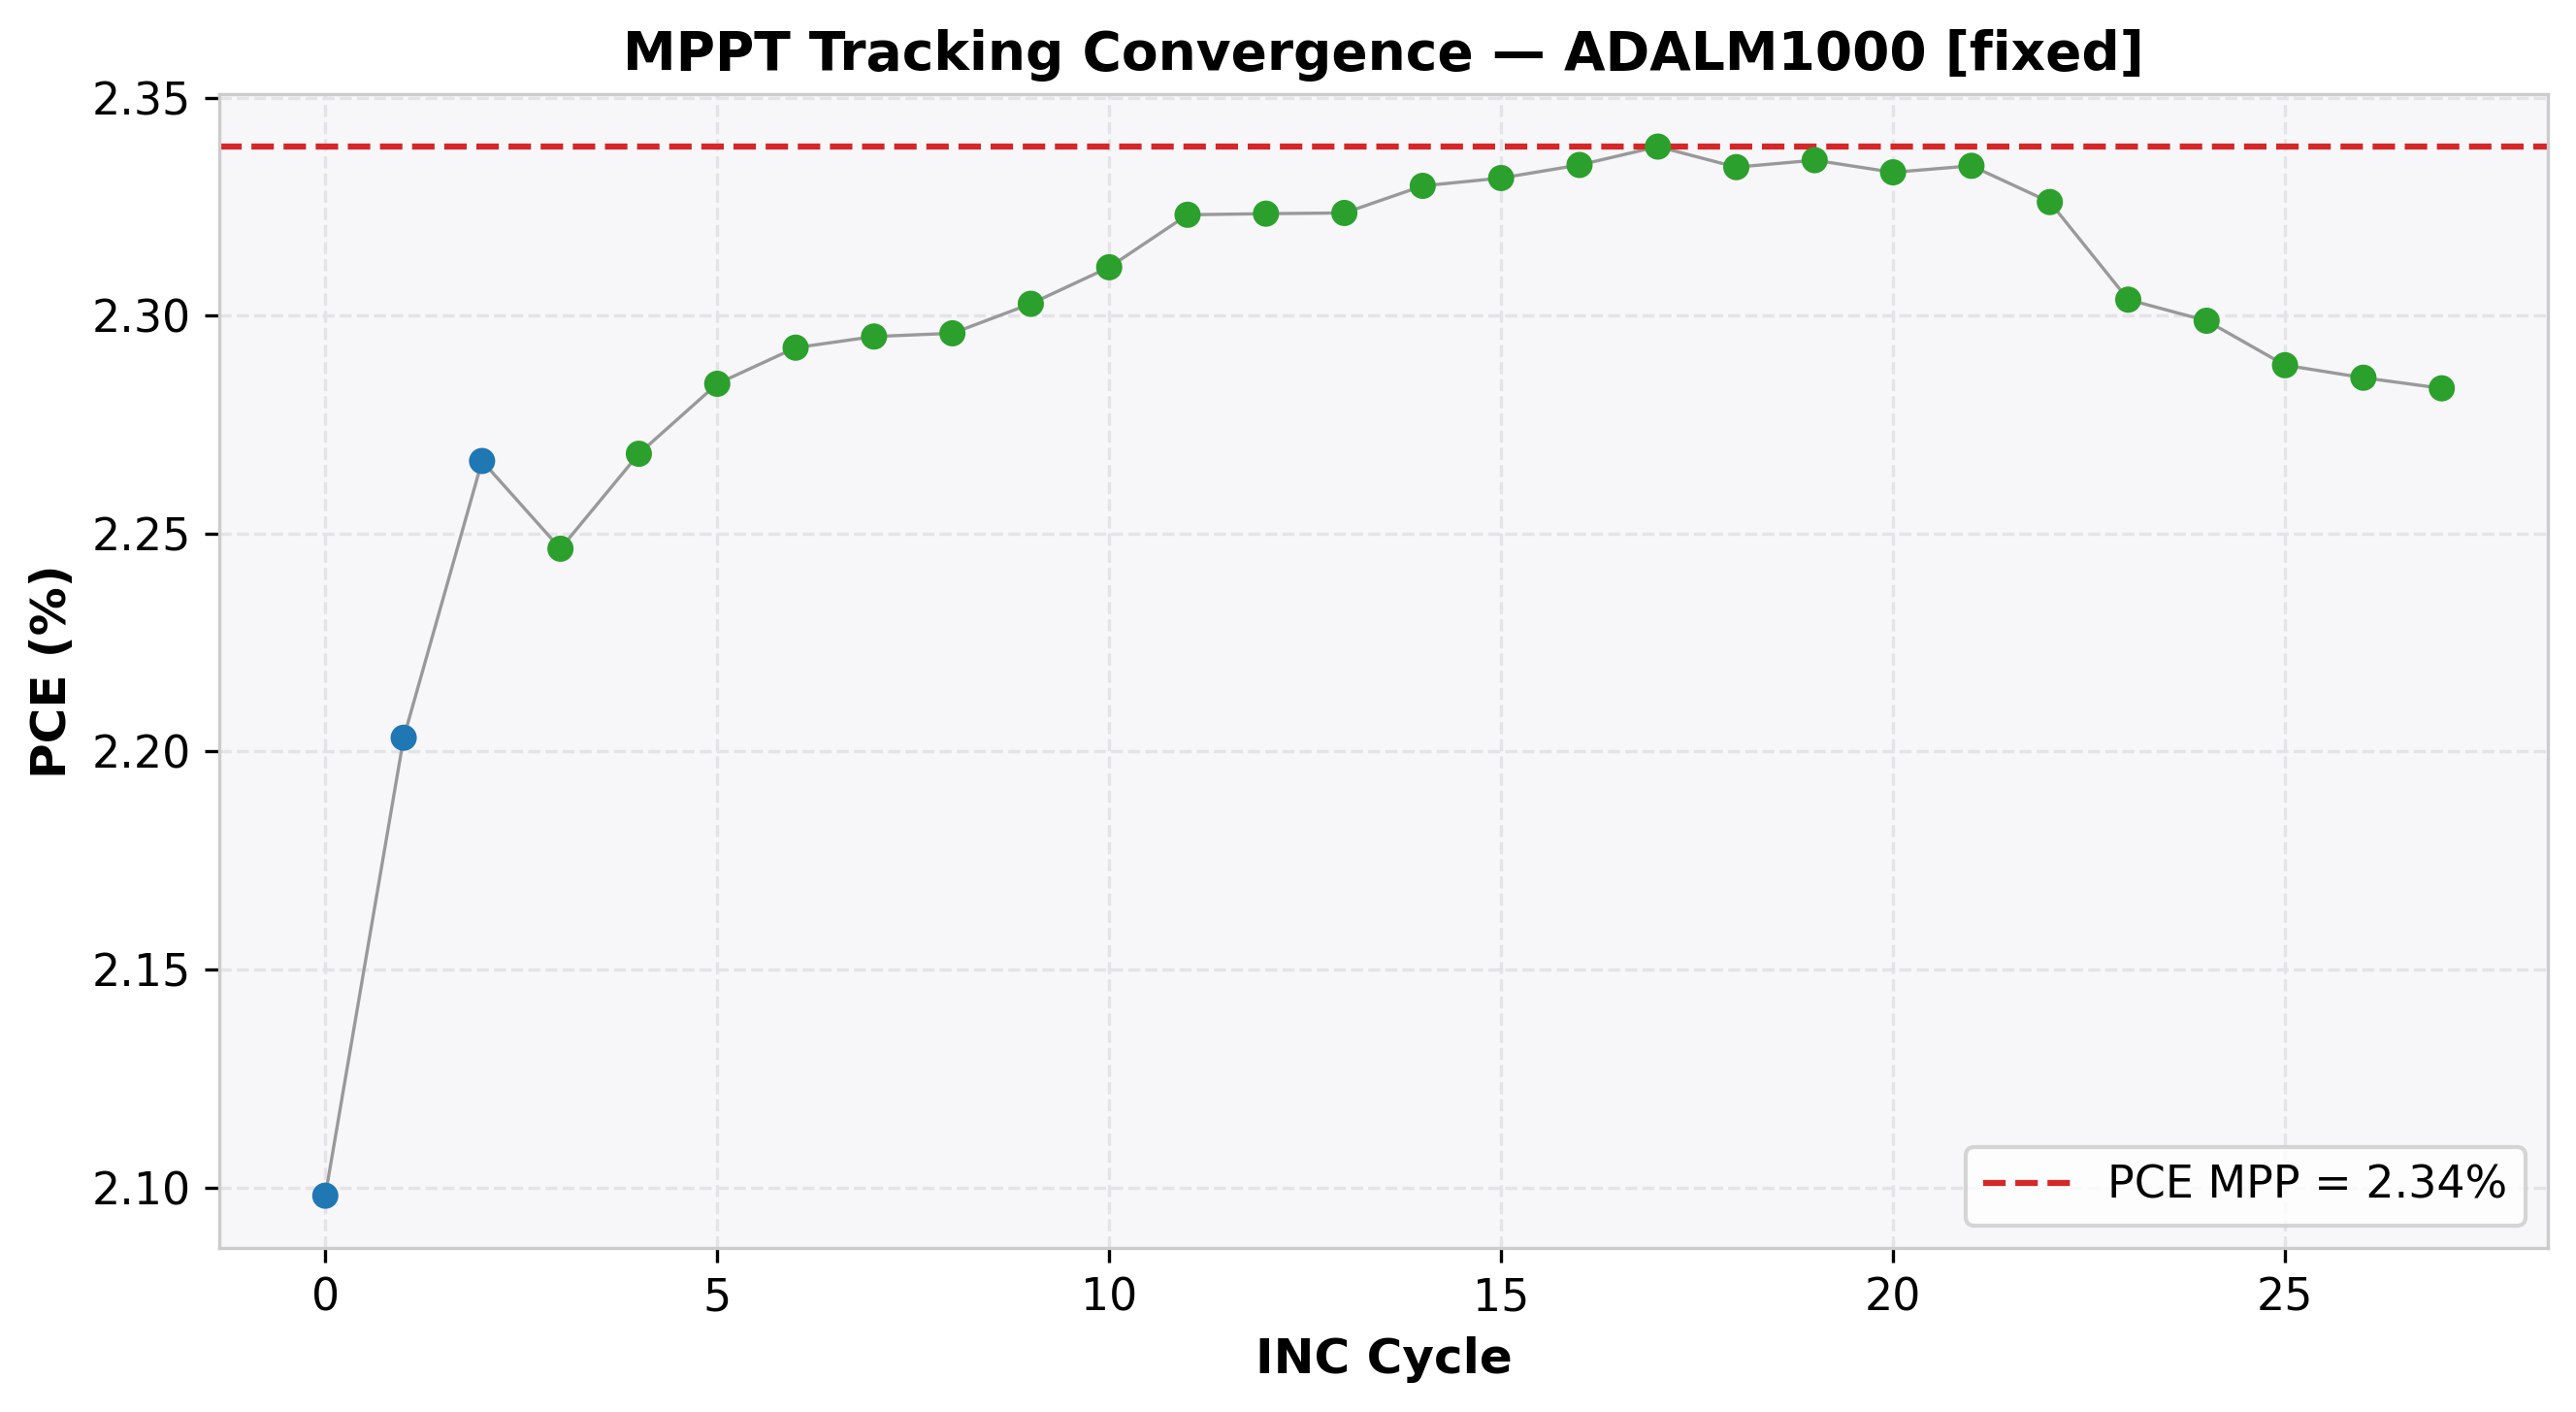

Data behind this chart, as committed beside it:
cycle, time(s), voltage(V), j_current(mA/cm²), power(mW), power_density(mW/cm²), PCE(%), direction, step, mode
0, 2.277, 0.6998, -2.998, 10.49, 2.098, 2.098, 1, 0.05, EXPLORE
1, 4.547, 0.7496, -2.939, 11.02, 2.203, 2.203, 1, 0.05, EXPLORE
2, 6.809, 0.7996, -2.835, 11.33, 2.267, 2.267, 1, 0.05, EXPLORE
3, 8.847, 0.8496, -2.644, 11.23, 2.247, 2.247, -1, 0.01, REFINE
4, 10.87, 0.8395, -2.702, 11.34, 2.268, 2.268, -1, 0.01, REFINE
5, 13.17, 0.8296, -2.754, 11.42, 2.284, 2.284, -1, 0.01, REFINE
6, 15.41, 0.8197, -2.797, 11.46, 2.293, 2.293, -1, 0.01, REFINE
7, 17.46, 0.8095, -2.835, 11.48, 2.295, 2.295, -1, 0.01, REFINE
8, 19.54, 0.7996, -2.871, 11.48, 2.296, 2.296, 0, 0.01, REFINE
9, 21.67, 0.7996, -2.88, 11.51, 2.303, 2.303, 1, 0.01, REFINE
10, 25.12, 0.8095, -2.855, 11.56, 2.311, 2.311, 1, 0.01, REFINE
11, 27.29, 0.8197, -2.834, 11.62, 2.323, 2.323, 1, 0.01, REFINE
12, 29.47, 0.8296, -2.801, 11.62, 2.323, 2.323, 0, 0.01, REFINE
13, 31.62, 0.8296, -2.801, 11.62, 2.324, 2.324, -1, 0.01, REFINE
14, 33.66, 0.8197, -2.842, 11.65, 2.33, 2.33, -1, 0.01, REFINE
15, 35.87, 0.8095, -2.88, 11.66, 2.332, 2.332, 0, 0.01, REFINE
16, 38.07, 0.8095, -2.884, 11.67, 2.335, 2.335, -1, 0.01, REFINE
17, 40.22, 0.7996, -2.925, 11.69, 2.339, 2.339, -1, 0.01, REFINE
18, 42.48, 0.7896, -2.956, 11.67, 2.334, 2.334, 1, 0.01, REFINE
19, 44.49, 0.7996, -2.921, 11.68, 2.336, 2.336, 0, 0.01, REFINE
20, 46.76, 0.7996, -2.918, 11.66, 2.333, 2.333, 1, 0.01, REFINE
21, 48.93, 0.8095, -2.884, 11.67, 2.334, 2.334, 0, 0.01, REFINE
22, 51.15, 0.8095, -2.873, 11.63, 2.326, 2.326, -1, 0.01, REFINE
23, 53.24, 0.7996, -2.881, 11.52, 2.304, 2.304, 1, 0.01, REFINE
24, 55.5, 0.8095, -2.84, 11.49, 2.299, 2.299, -1, 0.01, REFINE
25, 57.5, 0.7996, -2.862, 11.44, 2.289, 2.289, 1, 0.01, REFINE
26, 59.74, 0.8095, -2.824, 11.43, 2.286, 2.286, -1, 0.01, REFINE
27, 61.74, 0.7996, -2.856, 11.42, 2.283, 2.283, 1, 0.01, REFINE
